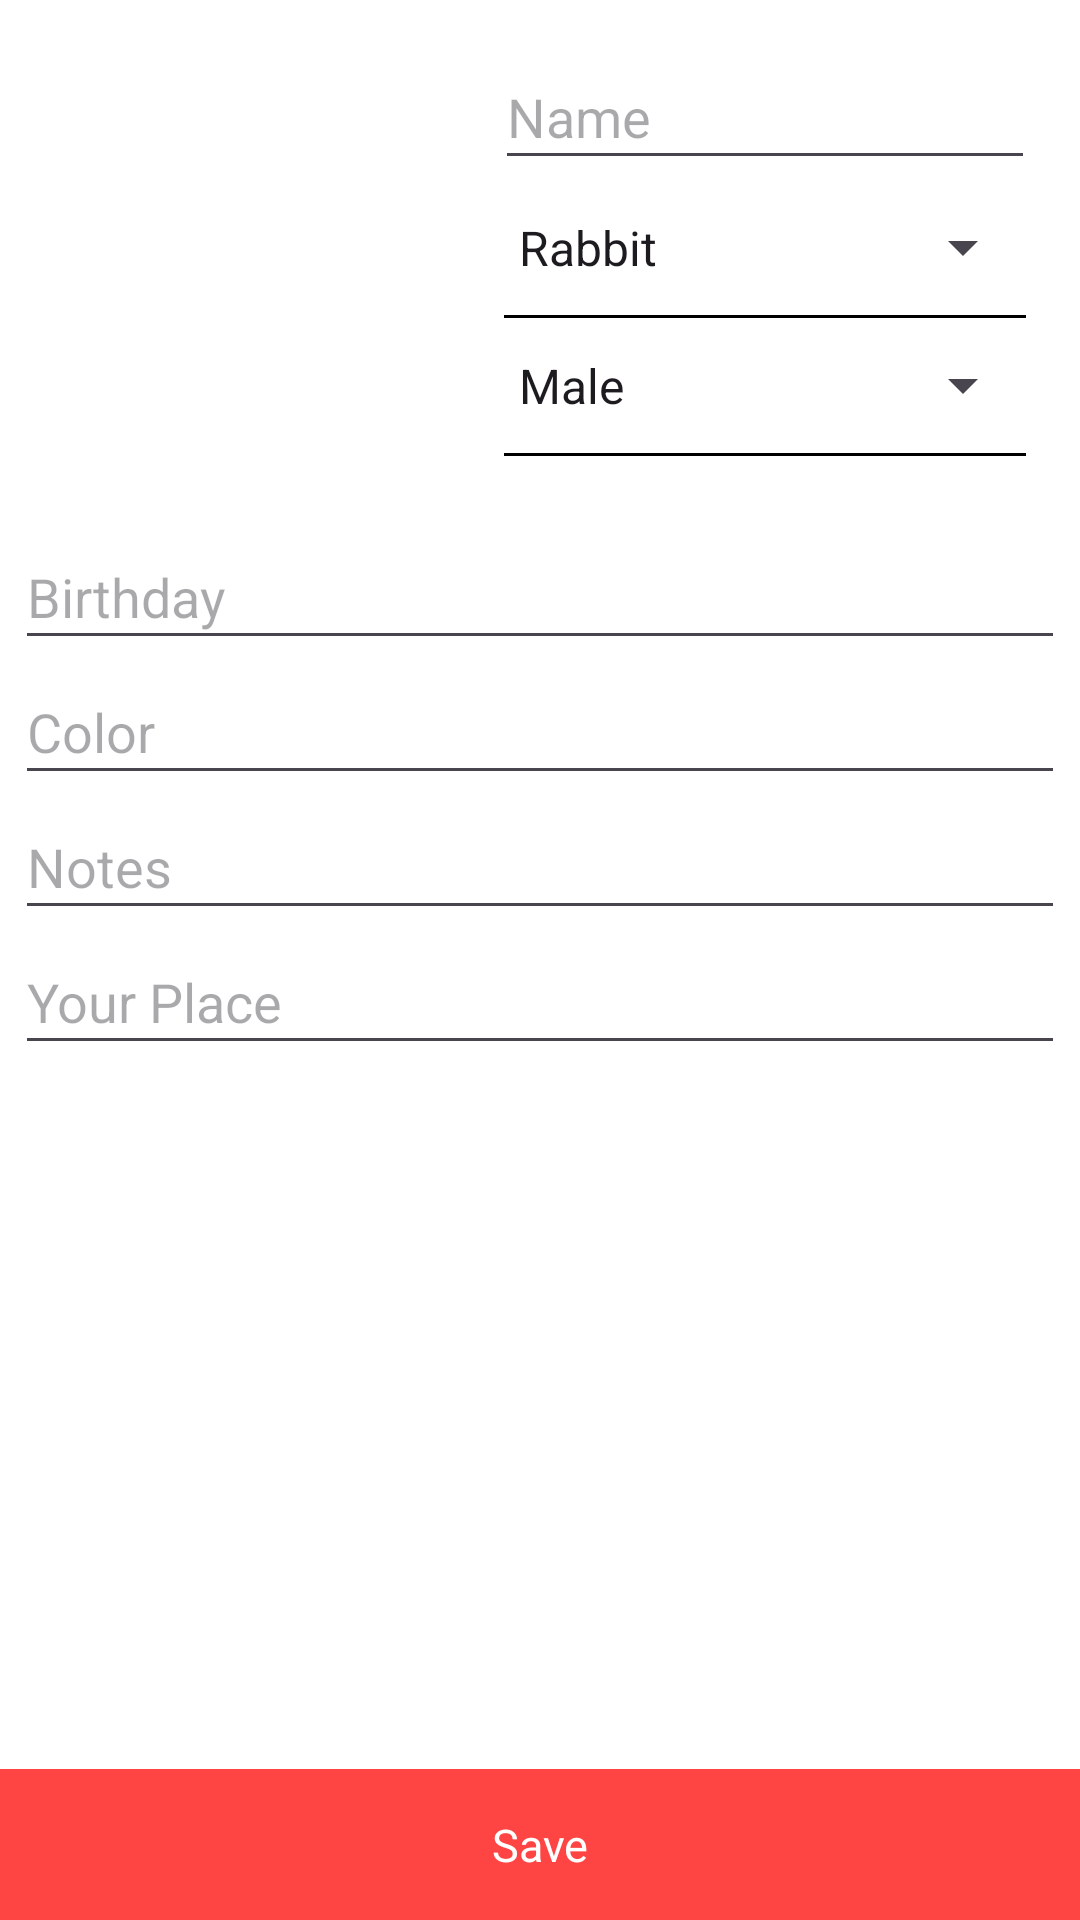

Produce the Android XML layout that renders to this screen, including the resource entries it uses.
<!-- AndroidManifest.xml: application theme Theme.AnimalLover -->
<!-- res/layout/activity_my_pet.xml -->
<?xml version="1.0" encoding="utf-8"?>
<androidx.constraintlayout.widget.ConstraintLayout xmlns:android="http://schemas.android.com/apk/res/android"
    xmlns:app="http://schemas.android.com/apk/res-auto"
    xmlns:tools="http://schemas.android.com/tools"
    android:layout_width="match_parent"
    android:layout_height="match_parent"
    android:theme="@style/ThemeOverlay.Material3.Light"
    tools:context=".ui.MyPetActivity">

    <ScrollView
        android:id="@+id/scrollView2"
        android:layout_width="match_parent"
        android:layout_height="match_parent"
        app:layout_constraintBottom_toBottomOf="parent"
        app:layout_constraintEnd_toEndOf="parent"
        app:layout_constraintStart_toStartOf="parent"
        app:layout_constraintTop_toTopOf="parent">

        <LinearLayout
            android:layout_width="match_parent"
            android:layout_height="match_parent"
            android:orientation="vertical">

            <LinearLayout
                android:layout_width="match_parent"
                android:layout_height="wrap_content"
                android:layout_margin="10dp"
                android:orientation="horizontal"
                android:weightSum="2">

                <androidx.constraintlayout.widget.ConstraintLayout
                    android:layout_width="wrap_content"
                    android:layout_height="150dp">

                    <ImageView
                        android:id="@+id/imageView"
                        android:layout_width="150dp"
                        android:layout_height="150dp"
                        android:src="@drawable/cattrack"
                        app:layout_constraintBottom_toBottomOf="parent"
                        app:layout_constraintEnd_toEndOf="parent"
                        app:layout_constraintStart_toStartOf="parent"
                        app:layout_constraintTop_toTopOf="parent" />

                    <ImageView
                        android:layout_width="wrap_content"
                        android:layout_height="wrap_content"
                        android:layout_marginEnd="10dp"
                        android:layout_marginBottom="10dp"
                        android:src="@drawable/ic_add_24"
                        app:layout_constraintBottom_toBottomOf="@+id/imageView"
                        app:layout_constraintEnd_toEndOf="@+id/imageView" />

                </androidx.constraintlayout.widget.ConstraintLayout>

                <LinearLayout
                    android:layout_width="match_parent"
                    android:layout_height="wrap_content"
                    android:layout_margin="5dp"
                    android:orientation="vertical"
                    android:weightSum="3">

                    <EditText
                        android:id="@+id/petnameSetET"
                        android:layout_width="match_parent"
                        android:layout_height="45dp"
                        android:hint="Name" />

                    <Spinner
                        android:id="@+id/mypetSpinnerSet"
                        android:layout_width="match_parent"
                        android:layout_height="45dp"
                        android:entries="@array/pet" />

                    <View
                        android:layout_width="match_parent"
                        android:layout_height="1dp"
                        android:layout_marginStart="3dp"
                        android:layout_marginEnd="3dp"
                        android:background="@color/black" />

                    <Spinner
                        android:id="@+id/spinnerGenderid"
                        android:layout_width="match_parent"
                        android:layout_height="45dp"
                        android:entries="@array/sex" />

                    <View
                        android:layout_width="match_parent"
                        android:layout_height="1dp"
                        android:layout_marginStart="3dp"
                        android:layout_marginEnd="3dp"
                        android:background="@color/black" />

                </LinearLayout>

            </LinearLayout>


            <LinearLayout
                android:layout_width="match_parent"
                android:layout_height="wrap_content"
                android:layout_margin="5dp"
                android:orientation="vertical"
                android:weightSum="3">


                <EditText
                    android:id="@+id/petBirthDay"
                    android:layout_width="match_parent"
                    android:layout_height="45dp"
                    android:hint="Birthday" />


                <EditText
                    android:id="@+id/petColorET"
                    android:layout_width="match_parent"
                    android:layout_height="45dp"
                    android:hint="Color" />

                <EditText
                    android:id="@+id/notesPet"
                    android:layout_width="match_parent"
                    android:layout_height="45dp"
                    android:hint="Notes" />

                <EditText
                    android:id="@+id/yourplaceET"
                    android:layout_width="match_parent"
                    android:layout_height="45dp"
                    android:hint="Your Place" />
            </LinearLayout>

        </LinearLayout>
    </ScrollView>

    <TextView
        android:id="@+id/savePetDetails"
        android:layout_width="match_parent"
        android:layout_height="wrap_content"
        android:background="@color/red"
        android:padding="15dp"
        android:text="Save"
        android:textAlignment="center"
        android:textColor="@color/white"
        android:textSize="15sp"
        app:layout_constraintBottom_toBottomOf="@+id/scrollView2" />
</androidx.constraintlayout.widget.ConstraintLayout>
<!-- resources referenced by this layout -->
<resources>
  <string-array name="pet">
          <item>Rabbit</item>
          <item>Cat</item>
          <item>Dog</item>
          <item>Bird</item>
          <item>Fish</item>
      </string-array>
  <string-array name="sex">
          <item>Male</item>
          <item>Female</item>
      </string-array>
  <color name="black">#FF000000</color>
  <color name="red">#FF4444</color>
  <color name="white">#FFFFFFFF</color>
  <style name="Theme.AnimalLover" parent="Theme.Material3.Light.NoActionBar">
          
          <item name="colorPrimary">@color/primary2</item>
          <item name="colorPrimaryVariant">@color/primary1</item>
          <item name="colorOnPrimary">@color/white</item>
          <item name="android:statusBarColor">@color/red</item>
  
          
          <item name="android:textColorPrimary">@color/black</item>
          <item name="android:textColorSecondary">@color/grey_60</item>
          <item name="android:textColorHint">@color/grey_40</item>
          <item name="android:windowBackground">@color/white</item>
          <item name="android:colorBackground">@color/white</item>
  
          
          <item name="colorControlActivated">@color/primary2</item>
          <item name="colorControlHighlight">@color/grey_60</item>
          <item name="colorControlNormal">@color/grey_40</item>
  
          
          <item name="colorOnSurface">@color/black</item>
          <item name="colorOnSurfaceVariant">@color/grey_60</item>
          <item name="colorSurface">@color/white</item>
          <item name="colorSurfaceVariant">@color/white</item>
      </style>
  <color name="primary2">#9FE2BF</color>
  <color name="primary1">#F6009688</color>
  <color name="grey_60">#666666</color>
  <color name="grey_40">#999999</color>
</resources>
